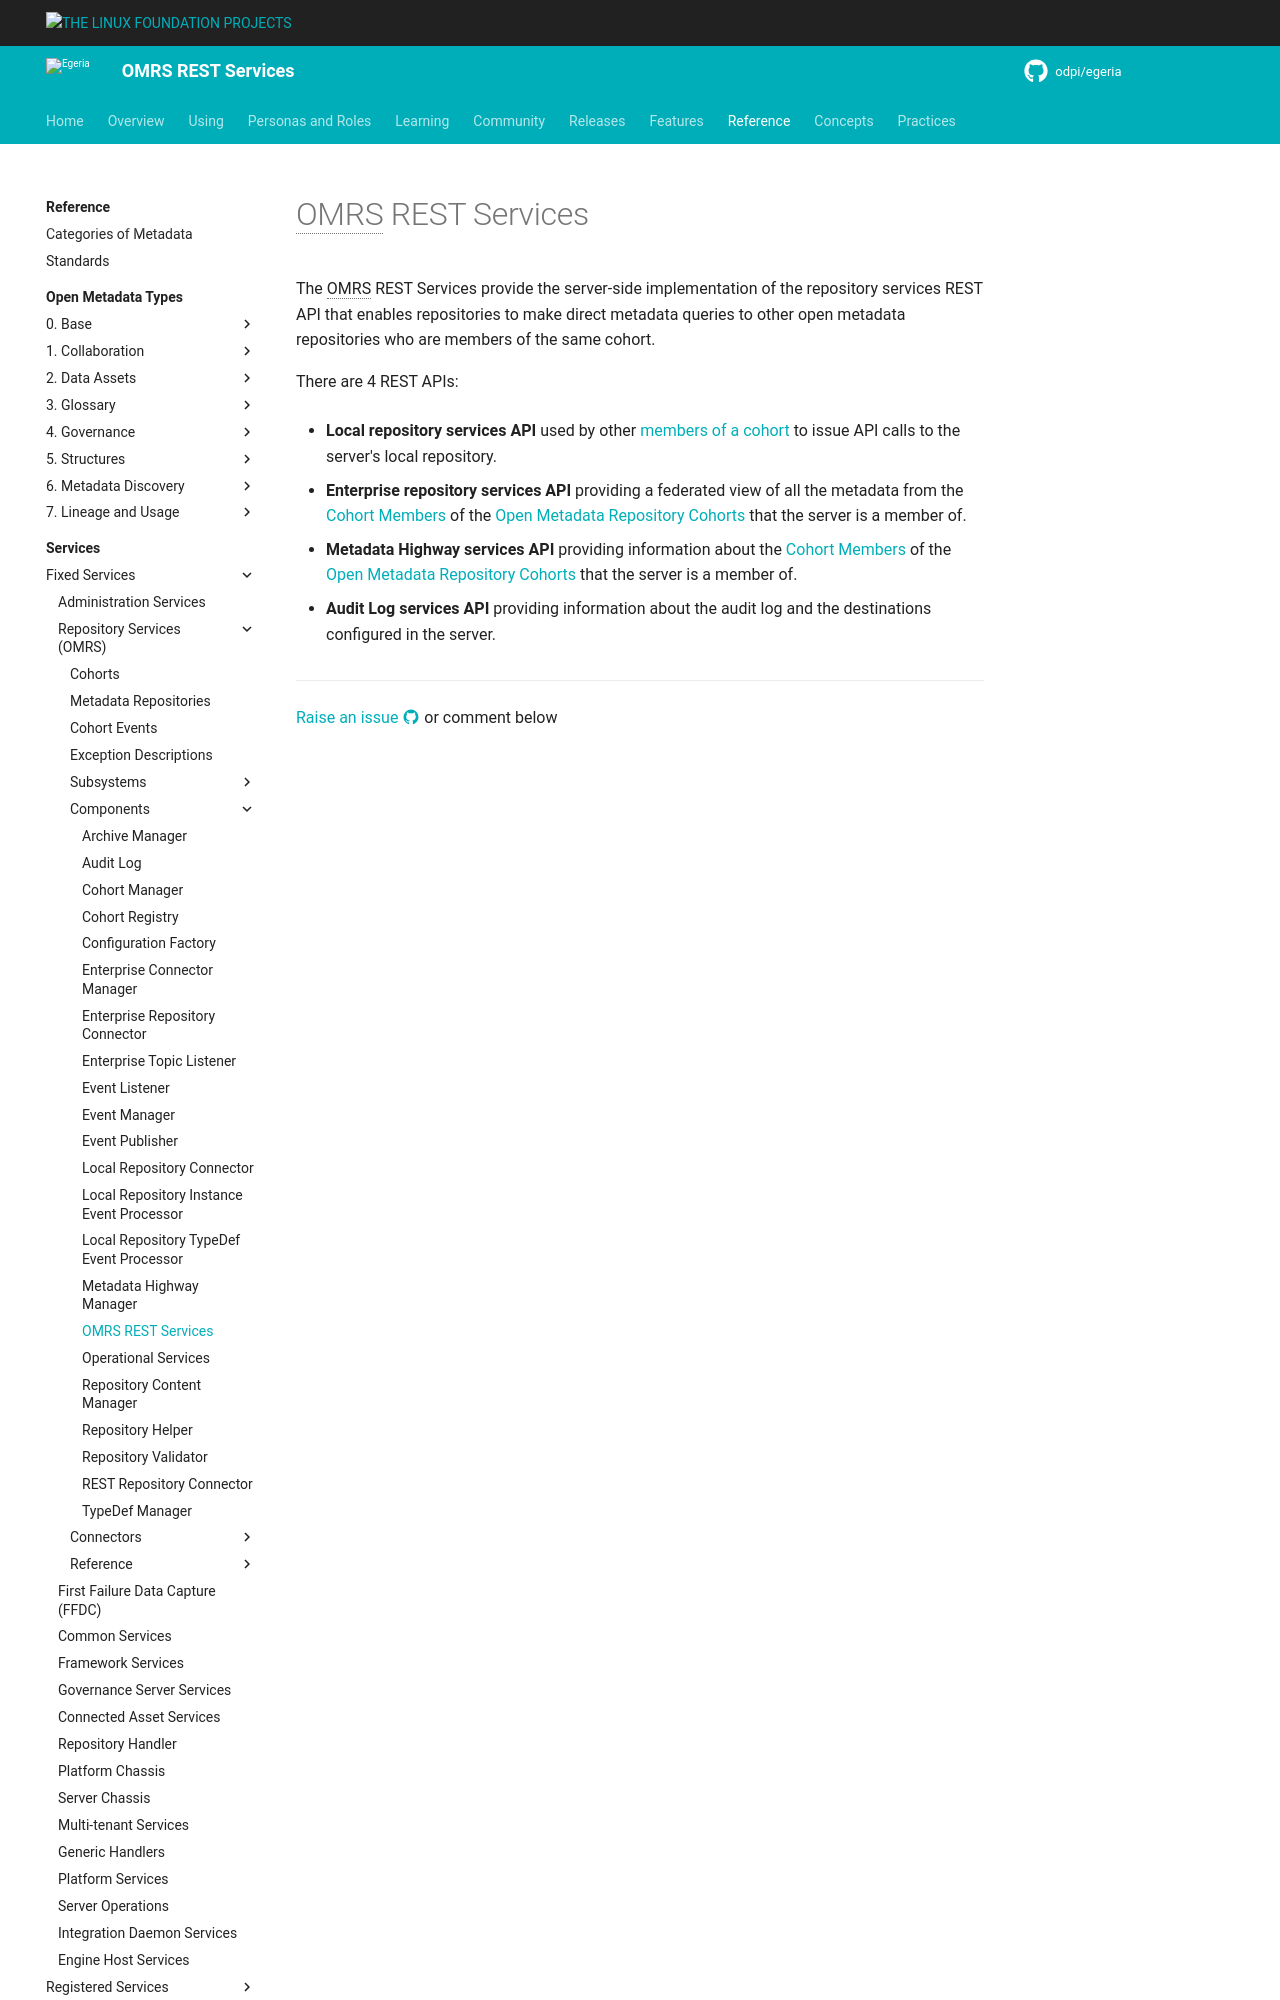

repository: odpi/egeria-docs · page: services/omrs/component-descriptions/omrs-rest-services/index.html · generator: mkdocs

<!-- SPDX-License-Identifier: CC-BY-4.0 -->
<!-- Copyright Contributors to the ODPi Egeria project. -->

# OMRS REST Services

The OMRS REST Services provide the server-side implementation of the repository services REST API that enables repositories to make direct metadata queries to other open metadata repositories who are members of the same cohort.

There are 4 REST APIs:
